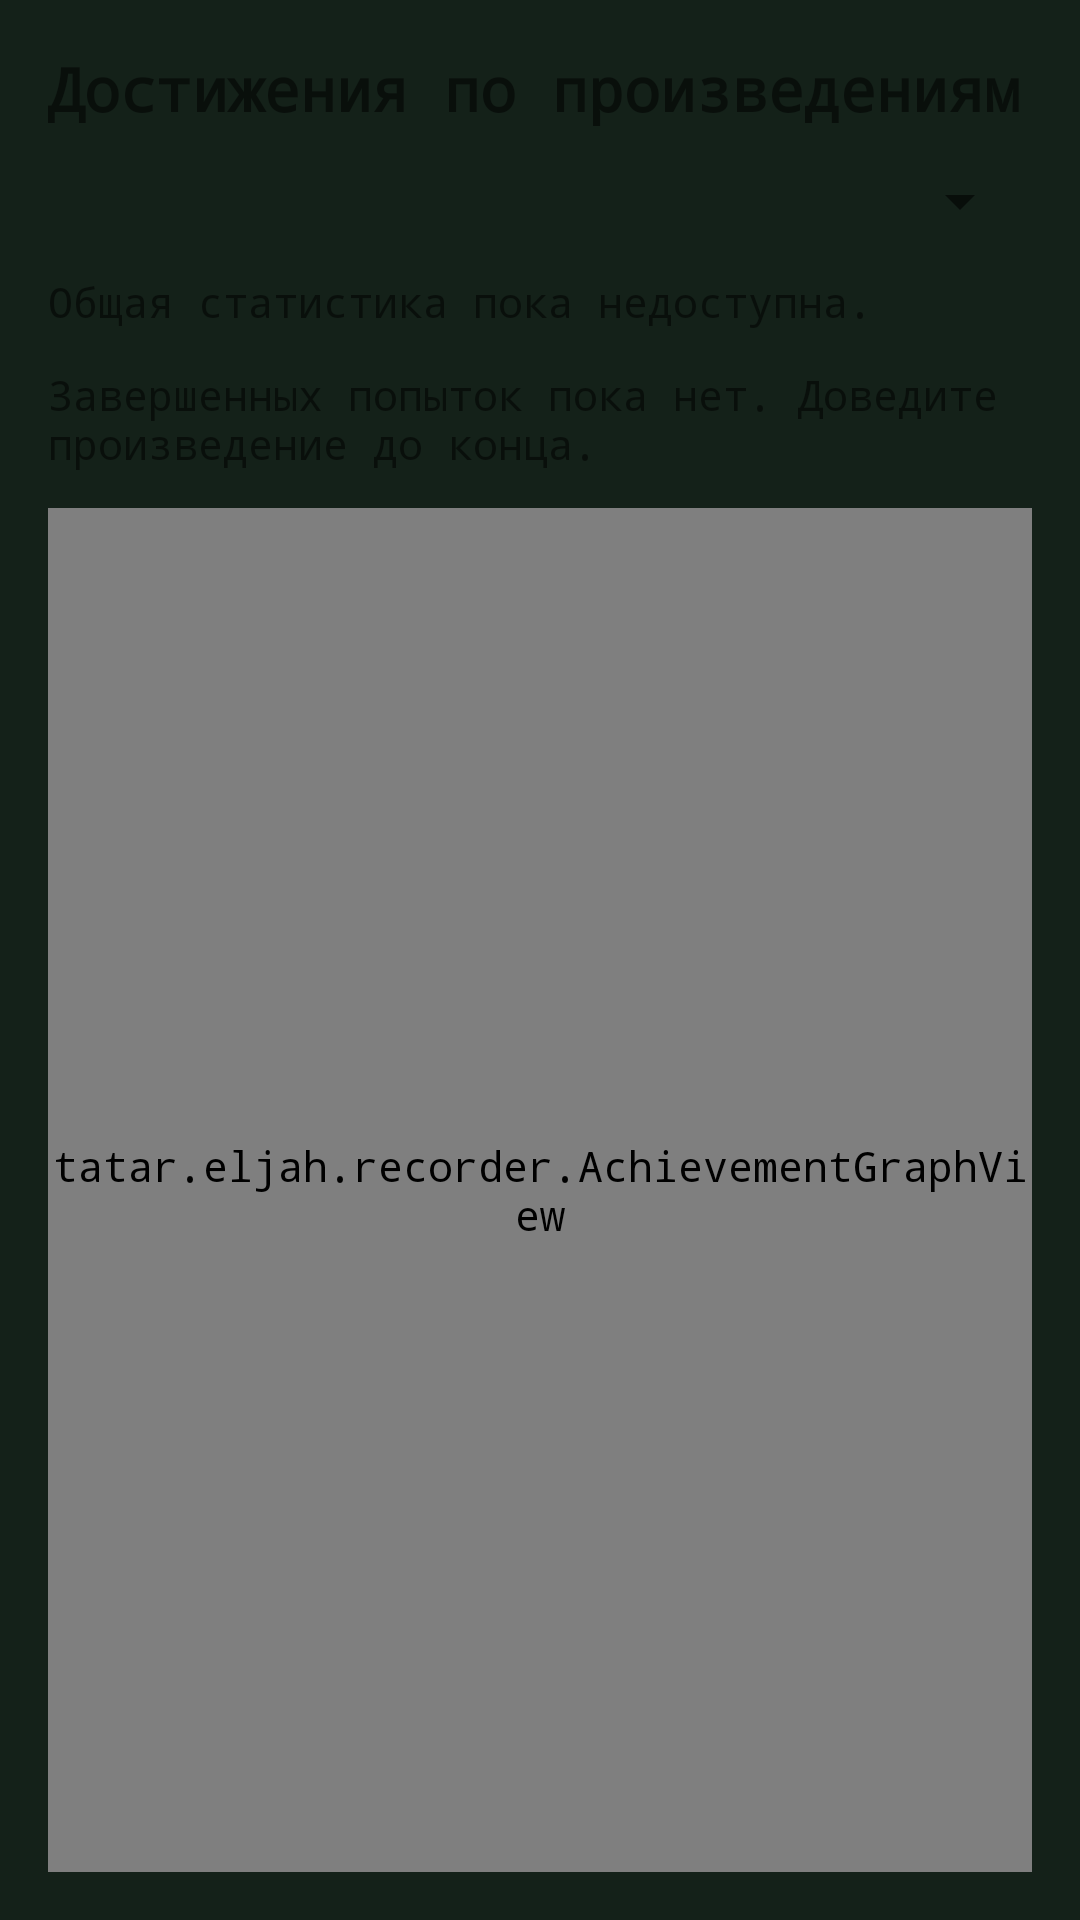

This screen was rendered from an Android layout file. Write that file and the resources it references.
<!-- AndroidManifest.xml: application theme AppTheme -->
<!-- res/layout/activity_achievements.xml -->
<LinearLayout xmlns:android="http://schemas.android.com/apk/res/android"
    android:layout_width="match_parent"
    android:layout_height="match_parent"
    android:orientation="vertical"
    android:padding="16dp">

    <TextView
        android:layout_width="wrap_content"
        android:layout_height="wrap_content"
        android:text="@string/achievements_title"
        android:textSize="20sp"
        android:textStyle="bold" />

    <Spinner
        android:id="@+id/spinner_piece"
        android:layout_width="match_parent"
        android:layout_height="wrap_content"
        android:layout_marginTop="12dp" />

    <TextView
        android:id="@+id/text_achievement_overall"
        android:layout_width="match_parent"
        android:layout_height="wrap_content"
        android:layout_marginTop="12dp"
        android:text="@string/achievements_overall_empty" />

    <TextView
        android:id="@+id/text_achievement_summary"
        android:layout_width="match_parent"
        android:layout_height="wrap_content"
        android:layout_marginTop="12dp"
        android:text="@string/achievements_empty" />

    <tatar.eljah.recorder.AchievementGraphView
        android:id="@+id/achievement_graph"
        android:layout_width="match_parent"
        android:layout_height="0dp"
        android:layout_marginTop="12dp"
        android:layout_weight="1" />

</LinearLayout>
<!-- resources referenced by this layout -->
<resources>
  <string name="achievements_empty">Завершенных попыток пока нет. Доведите произведение до конца.</string>
  <string name="achievements_overall_empty">Общая статистика пока недоступна.</string>
  <string name="achievements_title">Достижения по произведениям</string>
  <style name="AppTheme" parent="Theme.AppCompat.Light.DarkActionBar">
          <item name="colorPrimary">@color/colorPrimary</item>
          <item name="colorPrimaryDark">@color/colorPrimaryDark</item>
          <item name="colorAccent">@color/colorAccent</item>
          <item name="android:fontFamily">monospace</item>
          <item name="android:windowBackground">@color/blox_screen</item>
      </style>
  <color name="colorPrimary">#223126</color>
  <color name="colorPrimaryDark">#101A13</color>
  <color name="colorAccent">#F4B83F</color>
  <color name="blox_screen">#142119</color>
</resources>
